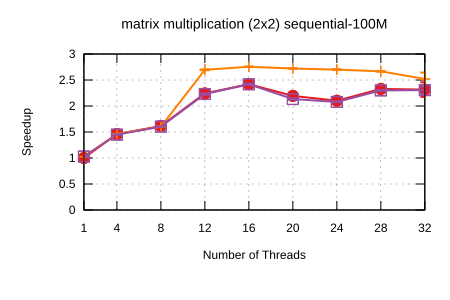

The table this chart was drawn from, first rows:
Name, Mean, MeanLB, MeanUB, Stddev, StddevLB, StddevUB, scheduler, threads
matrix multiplication (2x2)/sequential-1…, 5.656220007902776e-2, 5.619533934002796e-2, 5.6848321809703194e-2, 5.978681667342647e-4, 3.9598872005891506e-4, 9.07999638222929e-4, Self Scheduling (Current), 1
matrix multiplication (2x2)/sequential-1…, 3.872633969381809e-2, 3.8648985773430414e-2, 3.882039474634522e-2, 1.8478614055430598e-4, 1.4939621359818964e-4, 2.4370761900748152e-4, Self Scheduling (Current), 4
matrix multiplication (2x2)/sequential-1…, 3.5016699097764434e-2, 3.498816884261866e-2, 3.507286951564924e-2, 8.205062939789096e-5, 4.791083360983424e-5, 1.3117915080062666e-4, Self Scheduling (Current), 8
matrix multiplication (2x2)/sequential-1…, 2.5222447301648753e-2, 2.5175784805214502e-2, 2.5314847348015198e-2, 1.5542349967428195e-4, 7.6347659533209e-5, 2.563907593252402e-4, Self Scheduling (Current), 12
matrix multiplication (2x2)/sequential-1…, 2.3375340499968884e-2, 2.3265024417435613e-2, 2.353249625885293e-2, 2.9906567802143896e-4, 2.2918857885875413e-4, 4.107248747484813e-4, Self Scheduling (Current), 16
matrix multiplication (2x2)/sequential-1…, 2.5774869204012466e-2, 2.5664572160256402e-2, 2.59027605117747e-2, 2.3136579310954408e-4, 1.7042243986709768e-4, 2.882922999203149e-4, Self Scheduling (Current), 20
matrix multiplication (2x2)/sequential-1…, 2.6919669893078757e-2, 2.68370113540698e-2, 2.702548582466401e-2, 1.8006024289564433e-4, 1.1610712389858573e-4, 2.8677563376260437e-4, Self Scheduling (Current), 24
matrix multiplication (2x2)/sequential-1…, 2.4295032393407773e-2, 2.4252893257428063e-2, 2.438356491667297e-2, 1.3437429154270744e-4, 7.493059665297104e-5, 2.2447900241803564e-4, Self Scheduling (Current), 28
matrix multiplication (2x2)/sequential-1…, 2.4425236716044123e-2, 2.3383652190154e-2, 2.645819678667574e-2, 3.053411160242498e-3, 3.155331663311188e-4, 4.3992047331305e-3, Self Scheduling (Current), 32
matrix multiplication (2x2)/sequential-1…, 5.518894227948546e-2, 5.5028661244436644e-2, 5.5534752630369943e-2, 4.052363523151515e-4, 2.1862674325525243e-4, 6.78441844892921e-4, Sharded Self Scheduling, 1
matrix multiplication (2x2)/sequential-1…, 3.866798139159981e-2, 3.863517248500589e-2, 3.877535381127496e-2, 1.11093181269562e-4, 3.2100634853798635e-5, 2.0253301407483783e-4, Sharded Self Scheduling, 4
matrix multiplication (2x2)/sequential-1…, 3.529764724708352e-2, 3.5282947494534964e-2, 3.531051518673646e-2, 2.8117788244033205e-5, 2.1513372700716198e-5, 3.8084954334769064e-5, Sharded Self Scheduling, 8
matrix multiplication (2x2)/sequential-1…, 2.0978682513702326e-2, 2.0931156450893527e-2, 2.105459416476766e-2, 1.356529434649484e-4, 9.012470134210643e-5, 1.829952892145037e-4, Sharded Self Scheduling, 12
matrix multiplication (2x2)/sequential-1…, 2.0530104868341805e-2, 2.0490576066575415e-2, 2.0568501809275212e-2, 8.854226944028617e-5, 6.637139132510651e-5, 1.1882648110419175e-4, Sharded Self Scheduling, 16
matrix multiplication (2x2)/sequential-1…, 2.078981729962884e-2, 2.0747332402765304e-2, 2.0868250283638173e-2, 1.3366210526734903e-4, 1.0581840615644369e-4, 1.741245237737405e-4, Sharded Self Scheduling, 20
matrix multiplication (2x2)/sequential-1…, 2.0948349873590934e-2, 2.088264934262931e-2, 2.102322734774283e-2, 1.664918249456277e-4, 1.1186244013314635e-4, 2.238882876592246e-4, Sharded Self Scheduling, 24
matrix multiplication (2x2)/sequential-1…, 2.121237130276237e-2, 2.1162555528416227e-2, 2.1270277787153784e-2, 1.156510460972191e-4, 9.956287005451779e-5, 1.349790217130485e-4, Sharded Self Scheduling, 28
matrix multiplication (2x2)/sequential-1…, 2.2451796062152123e-2, 2.1715490390844066e-2, 2.400444769128071e-2, 2.2156095922430214e-3, 1.0514996507633007e-3, 3.116141360390617e-3, Sharded Self Scheduling, 32
matrix multiplication (2x2)/sequential-1…, 5.4983421045468814e-2, 5.479477408199332e-2, 5.530097312749561e-2, 4.5735318033830616e-4, 2.3320386335603252e-4, 7.640102203457698e-4, Trapezoid Self Scheduling, 1
matrix multiplication (2x2)/sequential-1…, 3.903115488574061e-2, 3.8934889101405856e-2, 3.9183452733935614e-2, 2.3713909216048208e-4, 1.4653859245660495e-4, 3.955436919355825e-4, Trapezoid Self Scheduling, 4
matrix multiplication (2x2)/sequential-1…, 3.526882326207612e-2, 3.5234090236074427e-2, 3.530489117094468e-2, 7.039432474158436e-5, 5.222731139106964e-5, 8.628498818645797e-5, Trapezoid Self Scheduling, 8
matrix multiplication (2x2)/sequential-1…, 2.5359499695432712e-2, 2.524873959280079e-2, 2.5478595086892278e-2, 2.3528208003340115e-4, 1.7047546998014178e-4, 3.2962228377184864e-4, Trapezoid Self Scheduling, 12
matrix multiplication (2x2)/sequential-1…, 2.3387752666121163e-2, 2.328061958612756e-2, 2.353147785902901e-2, 2.9352649656119956e-4, 2.1954159976968053e-4, 4.17935368691944e-4, Trapezoid Self Scheduling, 16
matrix multiplication (2x2)/sequential-1…, 2.6509266240206344e-2, 2.639975412765146e-2, 2.6667971880722875e-2, 2.933403938166952e-4, 2.2813490189121902e-4, 3.908331820938802e-4, Trapezoid Self Scheduling, 20
matrix multiplication (2x2)/sequential-1…, 2.721990296848663e-2, 2.715659958461886e-2, 2.7274888505991884e-2, 1.3274552721604123e-4, 1.0495392172489154e-4, 1.6847515618939325e-4, Trapezoid Self Scheduling, 24
matrix multiplication (2x2)/sequential-1…, 2.458947548051947e-2, 2.450909558848232e-2, 2.4673265944362845e-2, 1.9581409826372617e-4, 1.5601068444508754e-4, 2.4770111507146545e-4, Trapezoid Self Scheduling, 28
matrix multiplication (2x2)/sequential-1…, 2.4537611381835706e-2, 2.3990369185773727e-2, 2.5548482078531474e-2, 1.6237621213773205e-3, 5.195057841233209e-4, 2.529815966611297e-3, Trapezoid Self Scheduling, 32
